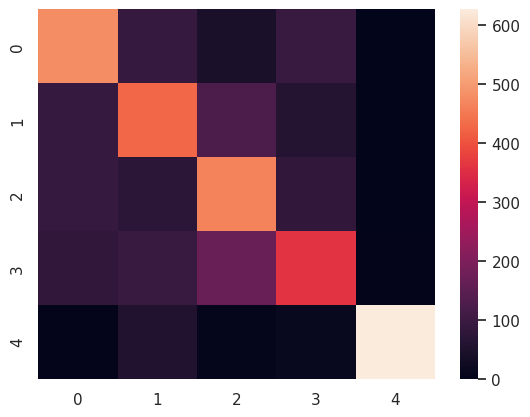

The script that saved this image:
# coding: UTF-8

import seaborn as sns
import numpy as np
from matplotlib import pyplot as plt

sns.set()
confuse_matrix = np.array([[480,89,42,94,1],[89,428,126,61,2],[89,72,463,82,0],[83,94,167,359,3],[3,55,7,14,627]])
#print(confuse_matrix)

ax = sns.heatmap(confuse_matrix)
plt.show()